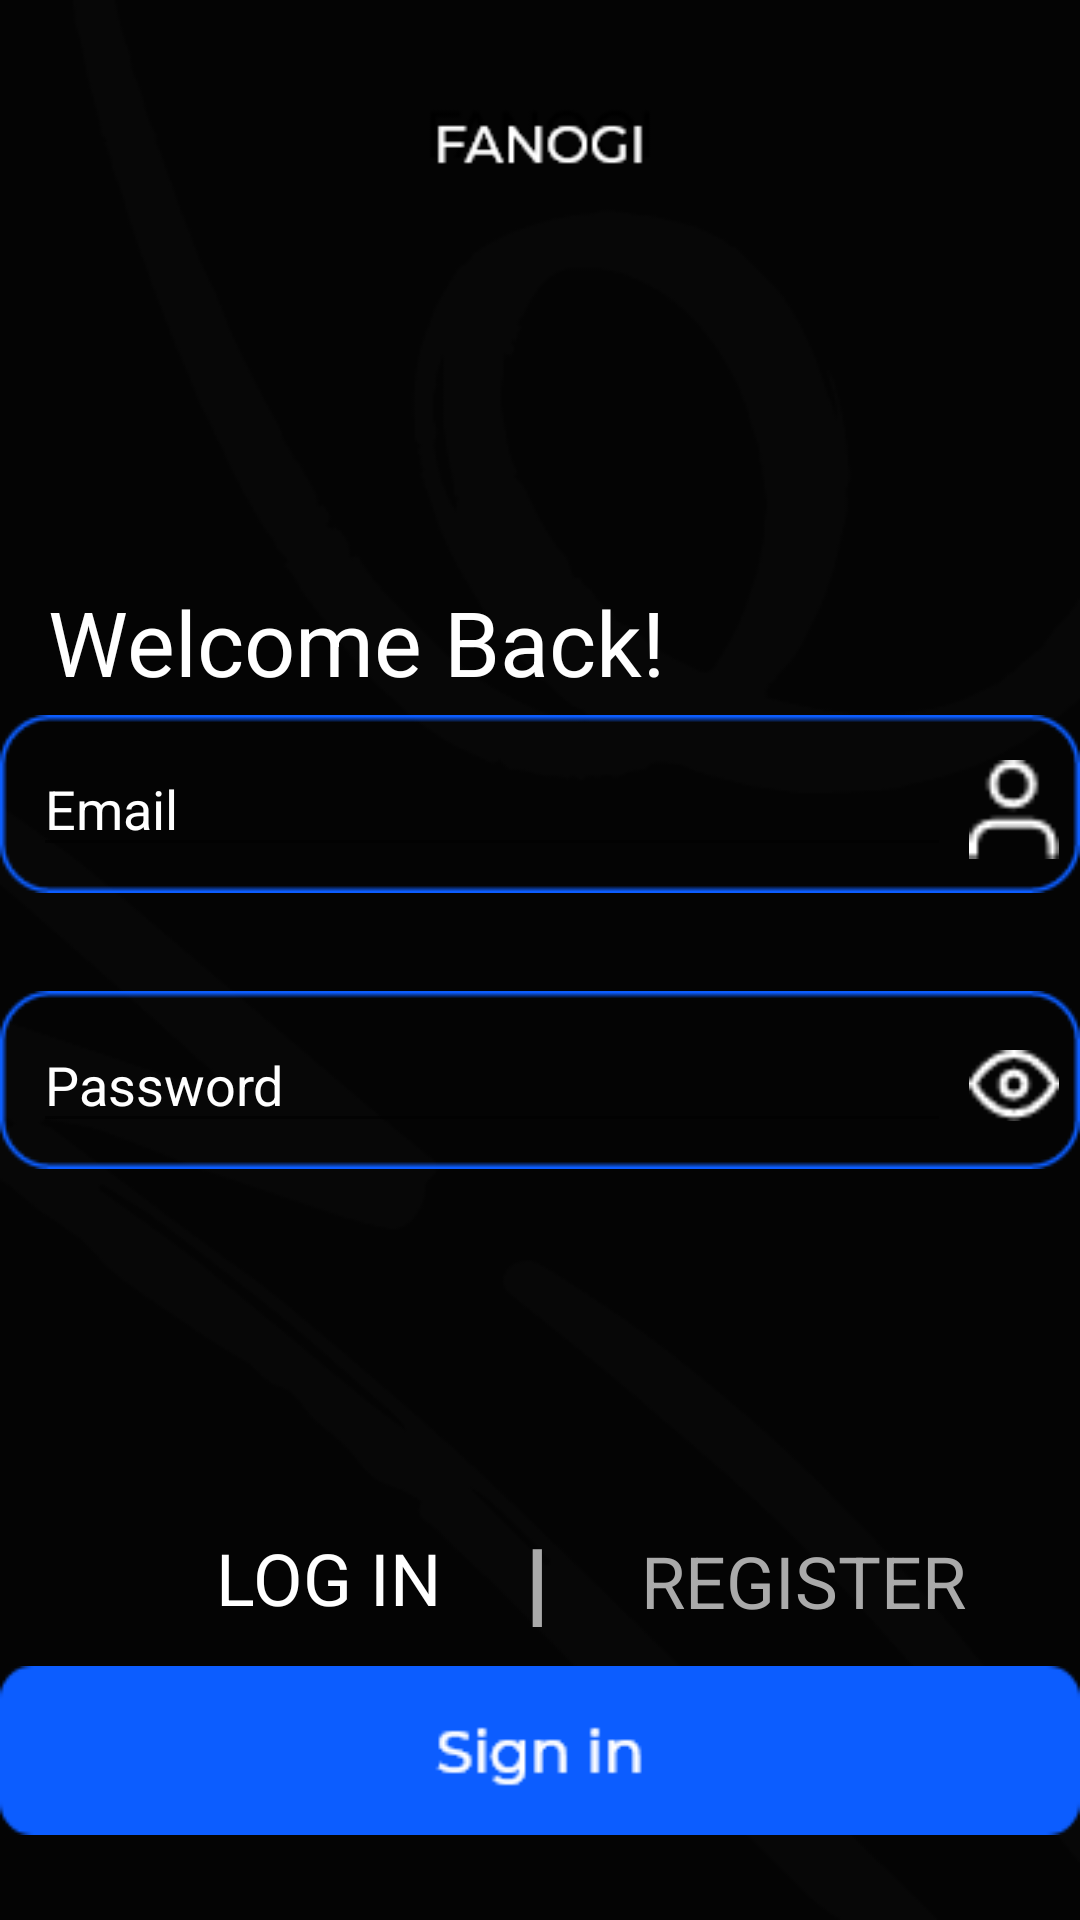

Here is an Android app screen rendered from its layout file. Give the layout XML and the strings, colors and styles it references.
<!-- AndroidManifest.xml: application theme Theme.AppCompat.Light.NoActionBar -->
<!-- res/layout/activity_log_in.xml -->
<?xml version="1.0" encoding="utf-8"?>
<androidx.constraintlayout.widget.ConstraintLayout xmlns:android="http://schemas.android.com/apk/res/android"
    xmlns:app="http://schemas.android.com/apk/res-auto"
    xmlns:tools="http://schemas.android.com/tools"
    android:layout_width="match_parent"
    android:layout_height="match_parent"
    android:background="@drawable/background"
    tools:context=".LogIn">

    <Button
        android:id="@+id/button2"
        android:layout_width="121dp"
        android:layout_height="47dp"
        android:background="@android:color/transparent"
        android:fontFamily="sans-serif"
        android:text="@string/LogIn"
        android:textAllCaps="false"
        android:textColor="@color/white"
        android:textSize="24sp"
        app:layout_constraintBottom_toBottomOf="parent"
        app:layout_constraintEnd_toStartOf="@+id/textView2"
        app:layout_constraintHorizontal_bias="0.918"
        app:layout_constraintStart_toStartOf="parent"
        app:layout_constraintTop_toTopOf="parent"
        app:layout_constraintVertical_bias="0.847" />

    <ImageView
        android:id="@+id/imageView2"
        android:layout_width="wrap_content"
        android:layout_height="wrap_content"
        android:layout_marginBottom="32dp"
        app:layout_constraintBottom_toTopOf="@+id/imageView3"
        app:layout_constraintEnd_toEndOf="parent"
        app:layout_constraintHorizontal_bias="0.489"
        app:layout_constraintStart_toStartOf="parent"
        app:layout_constraintTop_toTopOf="parent"
        app:layout_constraintVertical_bias="1.0"
        app:srcCompat="@drawable/editext" />

    <ImageView
        android:id="@+id/imageView3"
        android:layout_width="wrap_content"
        android:layout_height="wrap_content"
        app:layout_constraintBottom_toBottomOf="parent"
        app:layout_constraintEnd_toEndOf="parent"
        app:layout_constraintHorizontal_bias="0.489"
        app:layout_constraintStart_toStartOf="parent"
        app:layout_constraintTop_toTopOf="parent"
        app:layout_constraintVertical_bias="0.569"
        app:srcCompat="@drawable/editext" />

    <Button
        android:id="@+id/button"
        android:layout_width="162dp"
        android:layout_height="51dp"
        android:layout_marginStart="9dp"
        android:layout_marginEnd="68dp"
        android:background="@android:color/transparent"
        android:fontFamily="sans-serif"
        android:onClick="Registration"
        android:text="@string/Registrate"
        android:textColor="@android:color/darker_gray"
        android:textSize="24sp"
        app:layout_constraintBottom_toBottomOf="parent"
        app:layout_constraintEnd_toEndOf="parent"
        app:layout_constraintHorizontal_bias="0.105"
        app:layout_constraintStart_toEndOf="@+id/textView2"
        app:layout_constraintTop_toTopOf="parent"
        app:layout_constraintVertical_bias="0.851" />

    <TextView
        android:id="@+id/textView2"
        android:layout_width="wrap_content"
        android:layout_height="wrap_content"
        android:fontFamily="sans-serif-smallcaps"
        android:text="I"
        android:textColor="@android:color/darker_gray"
        android:textSize="36sp"
        app:layout_constraintBottom_toBottomOf="parent"
        app:layout_constraintEnd_toEndOf="parent"
        app:layout_constraintHorizontal_bias="0.498"
        app:layout_constraintStart_toStartOf="parent"
        app:layout_constraintTop_toTopOf="parent"
        app:layout_constraintVertical_bias="0.853" />


    <TextView
        android:id="@+id/textView"
        android:layout_width="244dp"
        android:layout_height="41dp"
        android:layout_marginTop="192dp"
        android:fontFamily="sans-serif"
        android:text="@string/WelcomeBack"
        android:textAllCaps="false"
        android:textColor="@color/white"
        android:textSize="30sp"
        app:layout_constraintBottom_toTopOf="@+id/imageView2"
        app:layout_constraintEnd_toEndOf="parent"
        app:layout_constraintHorizontal_bias="0.137"
        app:layout_constraintStart_toStartOf="parent"
        app:layout_constraintTop_toTopOf="parent"
        app:layout_constraintVertical_bias="0.333" />

    <EditText
        android:id="@+id/LogMail"
        android:layout_width="306dp"
        android:layout_height="42dp"
        android:ems="10"
        android:hint="@string/Email"
        android:inputType="textEmailAddress"
        android:textColor="@color/white"
        android:textColorHint="@color/white"
        android:textColorLink="@color/black"
        app:layout_constraintBottom_toBottomOf="@+id/imageView2"
        app:layout_constraintEnd_toEndOf="@+id/imageView2"
        app:layout_constraintHorizontal_bias="0.206"
        app:layout_constraintStart_toStartOf="@+id/imageView2"
        app:layout_constraintTop_toTopOf="@+id/imageView2" />

    <EditText
        android:id="@+id/LogPass"
        android:layout_width="306dp"
        android:layout_height="42dp"
        android:ems="10"
        android:hint="@string/Password"
        android:inputType="textPassword"
        android:textColor="@color/white"
        android:textColorHint="@color/white"
        android:textColorLink="@color/black"
        app:layout_constraintBottom_toBottomOf="@+id/imageView3"
        app:layout_constraintEnd_toEndOf="@+id/imageView3"
        app:layout_constraintHorizontal_bias="0.206"
        app:layout_constraintStart_toStartOf="@+id/imageView3"
        app:layout_constraintTop_toTopOf="@+id/imageView3" />

    <ImageView
        android:id="@+id/logPassIcon"
        android:layout_width="30dp"
        android:layout_height="33dp"
        android:layout_marginStart="6dp"
        android:layout_marginTop="8dp"
        android:layout_marginBottom="8dp"
        app:layout_constraintBottom_toBottomOf="@+id/imageView3"
        app:layout_constraintEnd_toEndOf="@+id/imageView3"
        app:layout_constraintHorizontal_bias="0.0"
        app:layout_constraintStart_toEndOf="@+id/LogPass"
        app:layout_constraintTop_toTopOf="@+id/imageView3"
        app:layout_constraintVertical_bias="0.65999997"
        app:srcCompat="@drawable/passwordicon" />

    <ImageView
        android:id="@+id/logEmailIcon"
        android:layout_width="30dp"
        android:layout_height="33dp"
        android:layout_marginStart="6dp"
        android:layout_marginTop="8dp"
        android:layout_marginBottom="8dp"
        app:layout_constraintBottom_toBottomOf="@+id/imageView2"
        app:layout_constraintEnd_toEndOf="@+id/imageView2"
        app:layout_constraintHorizontal_bias="0.0"
        app:layout_constraintStart_toEndOf="@+id/LogMail"
        app:layout_constraintTop_toTopOf="@+id/imageView2"
        app:layout_constraintVertical_bias="0.65999997"
        app:srcCompat="@drawable/emailicon" />

    <ImageView
        android:id="@+id/imageView8"
        android:layout_width="wrap_content"
        android:layout_height="wrap_content"
        android:onClick="LogLogIn"
        app:layout_constraintBottom_toBottomOf="parent"
        app:layout_constraintEnd_toEndOf="parent"
        app:layout_constraintHorizontal_bias="0.489"
        app:layout_constraintStart_toStartOf="parent"
        app:layout_constraintTop_toTopOf="parent"
        app:layout_constraintVertical_bias="0.952"
        app:srcCompat="@drawable/signin" />

</androidx.constraintlayout.widget.ConstraintLayout>
<!-- resources referenced by this layout -->
<resources>
  <!-- drawable background: png bitmap (drawable-v24, 14348 bytes) -->
  <!-- drawable editext: png bitmap (drawable-v24, 1157 bytes) -->
  <!-- drawable emailicon: png bitmap (drawable-v24, 362 bytes) -->
  <!-- drawable passwordicon: png bitmap (drawable-v24, 390 bytes) -->
  <!-- drawable signin: png bitmap (drawable-v24, 1660 bytes) -->
  <string name="Email">Email</string>
  <string name="LogIn">LOG IN</string>
  <string name="Password">Password</string>
  <string name="Registrate">Register</string>
  <string name="WelcomeBack">Welcome Back!</string>
  <!-- not gathered from this repository: default colours our renderer supplied (Android Studio template values) -->
  <color name="black">#FF000000</color>
  <color name="white">#FFFFFFFF</color>
</resources>
